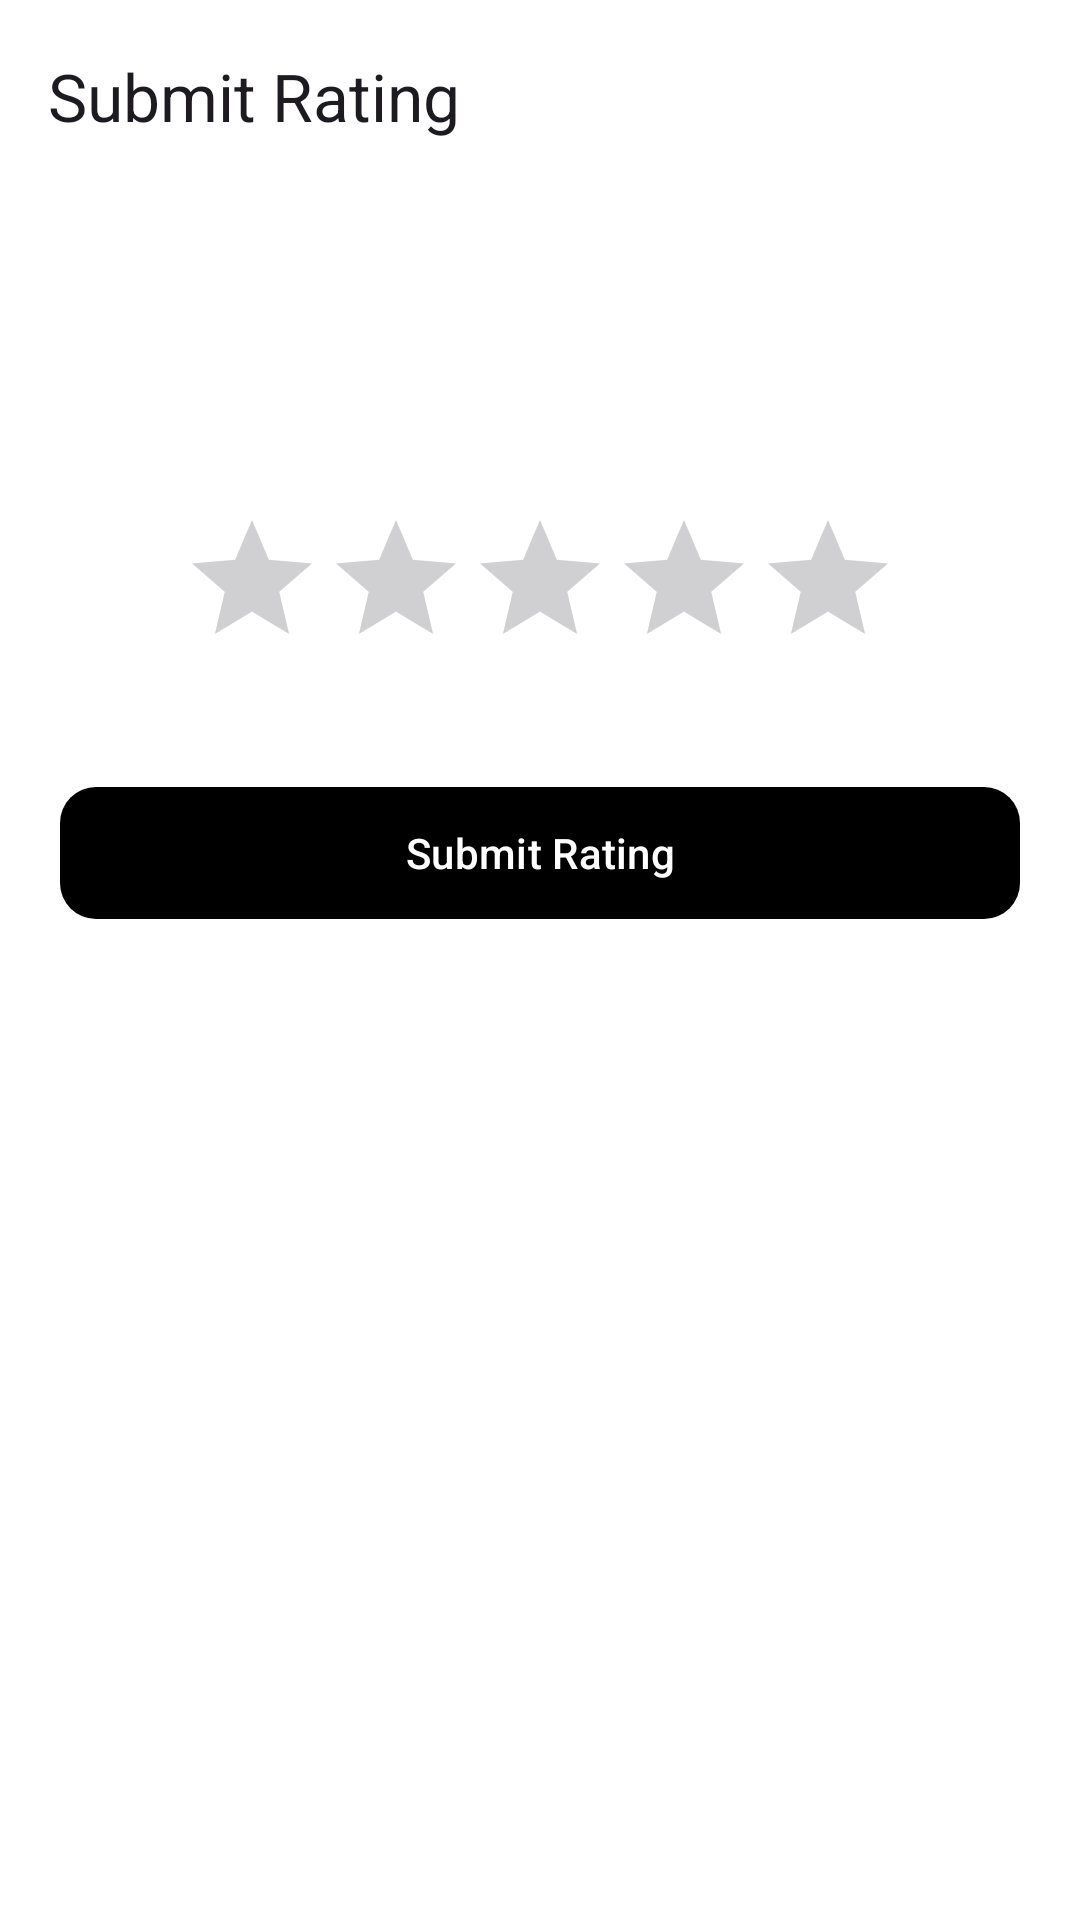

Layout XML and referenced resources for this Android screen:
<!-- AndroidManifest.xml: application theme Theme.Adapted -->
<!-- res/layout/activity_rating.xml -->
<?xml version="1.0" encoding="utf-8"?>
<LinearLayout xmlns:android="http://schemas.android.com/apk/res/android"
    xmlns:app="http://schemas.android.com/apk/res-auto"
    android:layout_width="match_parent"
    android:layout_height="match_parent"
    android:background="?android:attr/colorBackground"
    android:fitsSystemWindows="true"
    android:orientation="vertical">

    <com.google.android.material.appbar.MaterialToolbar
        android:id="@+id/rating_toolbar"
        android:layout_width="match_parent"
        android:layout_height="?attr/actionBarSize"
        app:title="Submit Rating"
        app:navigationIcon="@drawable/ic_nav_home" />

    <LinearLayout
        android:layout_width="match_parent"
        android:layout_height="match_parent"
        android:orientation="vertical"
        android:padding="@dimen/screen_padding"
        android:gravity="center_horizontal">

        <TextView
            android:id="@+id/rating_media_title"
            style="@style/TextAppearance.Adapted.SectionTitle"
            android:layout_width="wrap_content"
            android:layout_height="wrap_content"
            android:layout_marginTop="32dp"
            android:gravity="center" />

        <RatingBar
            android:id="@+id/media_rating_bar"
            android:layout_width="wrap_content"
            android:layout_height="wrap_content"
            android:layout_marginTop="24dp"
            android:numStars="5"
            android:stepSize="0.5" />

        <com.google.android.material.button.MaterialButton
            android:id="@+id/btn_submit_rating"
            style="@style/Widget.Adapted.Button"
            android:layout_width="match_parent"
            android:layout_height="wrap_content"
            android:layout_marginTop="32dp"
            android:text="Submit Rating" />
    </LinearLayout>
</LinearLayout>
<!-- resources referenced by this layout -->
<resources>
  <dimen name="screen_padding">20dp</dimen>
  <style name="TextAppearance.Adapted.SectionTitle" parent="TextAppearance.Material3.TitleLarge">
          <item name="android:textStyle">bold</item>
          <item name="android:textColor">?attr/colorOnSurface</item>
      </style>
  <style name="Widget.Adapted.Button" parent="Widget.Material3.Button">
          <item name="android:minHeight">52dp</item>
          <item name="cornerRadius">12dp</item>
      </style>
  <style name="Theme.Adapted" parent="Base.Theme.Adapted" />
  <style name="Base.Theme.Adapted" parent="Theme.Material3.Light.NoActionBar">
          <item name="colorPrimary">@color/black</item>
          <item name="colorOnPrimary">@color/white</item>
          <item name="colorPrimaryContainer">@color/gray_light</item>
          <item name="colorOnPrimaryContainer">@color/black</item>
  
          <item name="colorSecondary">@color/black</item>
          <item name="colorOnSecondary">@color/white</item>
          <item name="colorSecondaryContainer">@color/black</item>
          <item name="colorOnSecondaryContainer">@color/white</item>
  
          <item name="android:colorBackground">@color/white</item>
          <item name="colorOnBackground">@color/black</item>
          <item name="colorSurface">@color/white</item>
          <item name="colorOnSurface">@color/black</item>
          <item name="colorSurfaceVariant">@color/gray_light</item>
          <item name="colorOnSurfaceVariant">@color/gray_dark</item>
  
          <item name="colorSurfaceContainerLowest">@color/white</item>
          <item name="colorSurfaceContainerLow">@color/gray_light</item>
          <item name="colorSurfaceContainer">@color/gray_light</item>
          <item name="colorSurfaceContainerHigh">@color/gray_light</item>
          <item name="colorSurfaceContainerHighest">@color/gray_light</item>
  
          <item name="colorOutline">@color/gray_outline</item>
          <item name="colorOutlineVariant">@color/gray_border</item>
  
          <item name="android:windowLightStatusBar">true</item>
          
          <item name="android:forceDarkAllowed" tools:targetApi="q">false</item>
      </style>
  <color name="black">#FF000000</color>
  <color name="white">#FFFFFFFF</color>
  <color name="gray_light">#FFF3F3F3</color>
  <color name="gray_dark">#FF5C5C5C</color>
  <color name="gray_outline">#FF9A9A9A</color>
  <color name="gray_border">#FFDCDCDC</color>
</resources>
